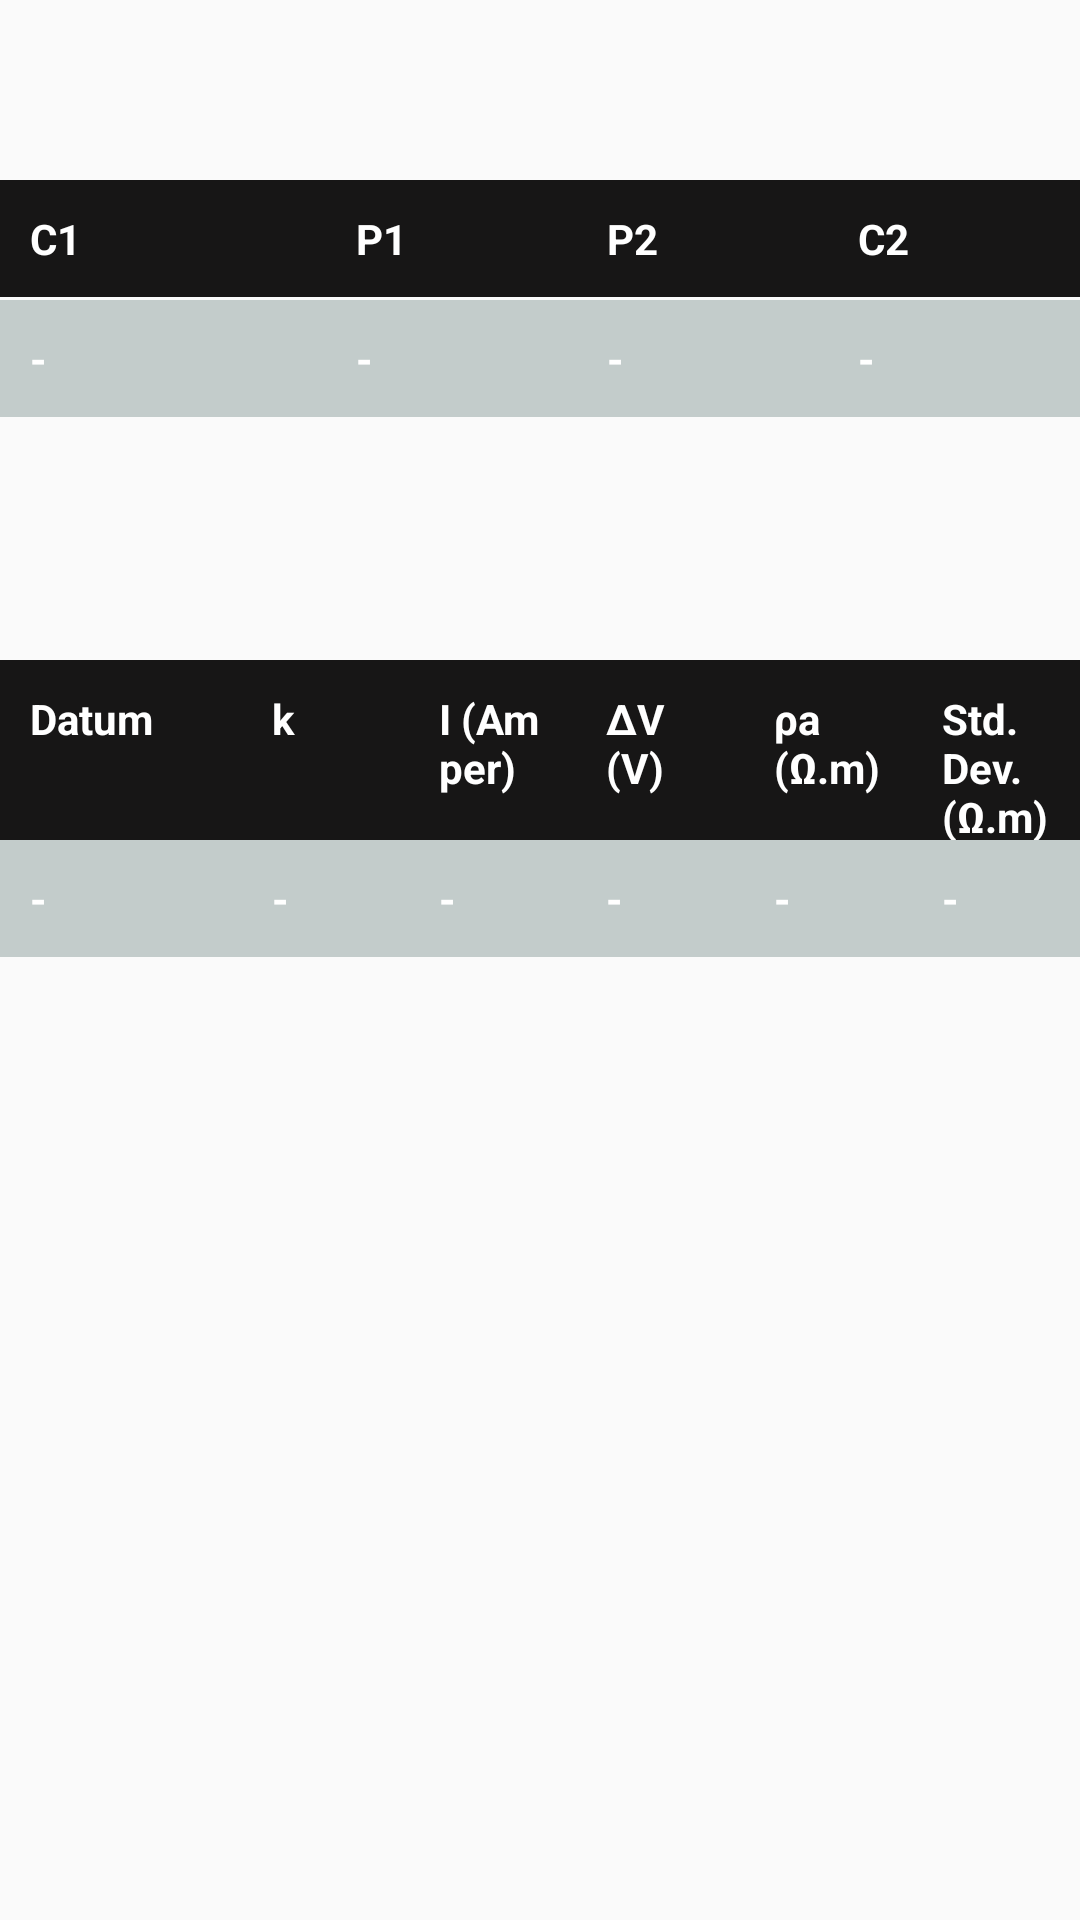

Layout XML and referenced resources for this Android screen:
<!-- AndroidManifest.xml: application theme Theme.LaresApp -->
<!-- res/layout/fragment_basic.xml -->
<?xml version="1.0" encoding="utf-8"?>
<RelativeLayout xmlns:android="http://schemas.android.com/apk/res/android"
    xmlns:tools="http://schemas.android.com/tools"
    android:layout_width="match_parent"
    android:layout_height="match_parent"
    xmlns:app="http://schemas.android.com/apk/res-auto"
    tools:context=".ParentFragment.TableFragment">

    

    <TableLayout
        android:layout_width="match_parent"
        android:layout_height="wrap_content"
        android:background="@android:color/white" />

    <androidx.constraintlayout.widget.ConstraintLayout
        android:layout_width="match_parent"
        android:layout_height="583dp">

        <TableRow
            android:layout_width="match_parent"
            android:layout_height="wrap_content"
            android:layout_marginTop="60dp"
            android:background="@color/black"
            app:layout_constraintTop_toTopOf="parent">

            <TextView
                android:layout_width="65dp"
                android:layout_height="wrap_content"
                android:layout_weight="4"
                android:padding="10sp"
                android:text="@string/c1"
                android:textColor="@android:color/white"
                android:textStyle="bold" />

            <TextView
                android:layout_width="40dp"
                android:layout_height="wrap_content"
                android:layout_weight="4"
                android:padding="10sp"
                android:text="@string/p1"
                android:textColor="@android:color/white"
                android:textStyle="bold" />

            <TextView
                android:layout_width="40dp"
                android:layout_height="wrap_content"
                android:layout_weight="4"
                android:padding="10sp"
                android:text="@string/p2"
                android:textColor="@android:color/white"
                android:textStyle="bold" />

            <TextView
                android:layout_width="40dp"
                android:layout_height="wrap_content"
                android:layout_weight="4"
                android:padding="10sp"
                android:text="@string/c2"
                android:textColor="@android:color/white"
                android:textStyle="bold" />

        </TableRow>


        <TableRow
            android:layout_width="match_parent"
            android:layout_height="wrap_content"
            android:layout_marginTop="100dp"
            android:background="@color/grey"
            app:layout_constraintTop_toTopOf="parent">

            <TextView
                android:layout_width="65dp"
                android:layout_height="wrap_content"
                android:layout_weight="4"
                android:padding="10sp"
                android:text="@string/ansc1"
                android:textColor="@android:color/white"
                android:textStyle="bold" />

            <TextView
                android:layout_width="40dp"
                android:layout_height="wrap_content"
                android:layout_weight="4"
                android:padding="10sp"
                android:text="@string/ansp1"
                android:textColor="@android:color/white"
                android:textStyle="bold" />

            <TextView
                android:layout_width="40dp"
                android:layout_height="wrap_content"
                android:layout_weight="4"
                android:padding="10sp"
                android:text="@string/ansp2"
                android:textColor="@android:color/white"
                android:textStyle="bold" />

            <TextView
                android:layout_width="40dp"
                android:layout_height="wrap_content"
                android:layout_weight="4"
                android:padding="10sp"
                android:text="@string/ansc2"
                android:textColor="@android:color/white"
                android:textStyle="bold" />

        </TableRow>


        <TableRow
            android:layout_width="match_parent"
            android:layout_height="wrap_content"
            android:layout_marginTop="220dp"
            android:background="@color/black"
            app:layout_constraintTop_toTopOf="parent">

            <TextView
                android:layout_width="65dp"
                android:layout_height="wrap_content"
                android:layout_weight="4"
                android:padding="10sp"
                android:text="@string/basicDatum"
                android:textColor="@android:color/white"
                android:textStyle="bold" />

            <TextView
                android:layout_width="40dp"
                android:layout_height="wrap_content"
                android:layout_weight="4"
                android:padding="10sp"
                android:text="@string/basick"
                android:textColor="@android:color/white"
                android:textStyle="bold" />
            <TextView
                android:layout_width="40dp"
                android:layout_height="wrap_content"
                android:layout_weight="4"
                android:padding="10sp"
                android:text="@string/basicI"
                android:textColor="@android:color/white"
                android:textStyle="bold" />

            <TextView
                android:layout_width="40dp"
                android:layout_height="wrap_content"
                android:layout_weight="4"
                android:padding="10sp"
                android:text="@string/basicdV"
                android:textColor="@android:color/white"
                android:textStyle="bold" />
            <TextView
                android:layout_width="40dp"
                android:layout_height="wrap_content"
                android:layout_weight="4"
                android:padding="10sp"
                android:text="@string/basicOhm"
                android:textColor="@android:color/white"
                android:textStyle="bold" />
            <TextView
                android:layout_width="40dp"
                android:layout_height="wrap_content"
                android:layout_weight="4"
                android:padding="10sp"
                android:text="@string/basicStd"
                android:textColor="@android:color/white"
                android:textStyle="bold" />

        </TableRow>


        <TableRow
            android:layout_width="match_parent"
            android:layout_height="wrap_content"
            android:layout_marginTop="280dp"
            android:background="@color/grey"
            app:layout_constraintTop_toTopOf="parent">

            <TextView
                android:layout_width="65dp"
                android:layout_height="wrap_content"
                android:layout_weight="4"
                android:padding="10sp"
                android:text="@string/ansbasicDatum"
                android:textColor="@android:color/white"
                android:textStyle="bold" />

            <TextView
                android:layout_width="40dp"
                android:layout_height="wrap_content"
                android:layout_weight="4"
                android:padding="10sp"
                android:text="@string/ansbasick"
                android:textColor="@android:color/white"
                android:textStyle="bold" />

            <TextView
                android:layout_width="40dp"
                android:layout_height="wrap_content"
                android:layout_weight="4"
                android:padding="10sp"
                android:text="@string/ansbasicI"
                android:textColor="@android:color/white"
                android:textStyle="bold" />

            <TextView
                android:layout_width="40dp"
                android:layout_height="wrap_content"
                android:layout_weight="4"
                android:padding="10sp"
                android:text="@string/ansbasicdV"
                android:textColor="@android:color/white"
                android:textStyle="bold" />

            <TextView
                android:layout_width="40dp"
                android:layout_height="wrap_content"
                android:layout_weight="4"
                android:padding="10sp"
                android:text="@string/ansbasicOhm"
                android:textColor="@android:color/white"
                android:textStyle="bold" />

            <TextView
                android:layout_width="40dp"
                android:layout_height="wrap_content"
                android:layout_weight="4"
                android:padding="10sp"
                android:text="@string/ansbasicStd"
                android:textColor="@android:color/white"
                android:textStyle="bold" />

        </TableRow>


    </androidx.constraintlayout.widget.ConstraintLayout>


</RelativeLayout>
<!-- resources referenced by this layout -->
<resources>
  <color name="black">#171616</color>
  <color name="grey">#FFC3CCCB</color>
  <string name="ansbasicDatum">-</string>
  <string name="ansbasicI">-</string>
  <string name="ansbasicOhm">-</string>
  <string name="ansbasicStd">-</string>
  <string name="ansbasicdV">-</string>
  <string name="ansbasick">-</string>
  <string name="ansc1">-</string>
  <string name="ansc2">-</string>
  <string name="ansp1">-</string>
  <string name="ansp2">-</string>
  <string name="basicDatum">Datum</string>
  <string name="basicI">  I    (Amper)</string>
  <string name="basicOhm"> ρa  (Ω.m)</string>
  <string name="basicStd">Std.Dev.(Ω.m)</string>
  <string name="basicdV">ΔV (V)</string>
  <string name="basick">k</string>
  <string name="c1">C1</string>
  <string name="c2">C2</string>
  <string name="p1">P1</string>
  <string name="p2">P2</string>
  <style name="Theme.LaresApp" parent="Theme.AppCompat.DayNight.DarkActionBar">
          
          <item name="colorPrimary">@color/purple_500</item>
          <item name="colorPrimaryVariant">@color/purple_700</item>
          <item name="colorOnPrimary">@color/white</item>
          
          <item name="colorSecondary">@color/teal_200</item>
          <item name="colorSecondaryVariant">@color/teal_700</item>
          <item name="colorOnSecondary">@color/black</item>
          
          <item name="android:statusBarColor" tools:targetApi="l">?attr/colorPrimaryVariant</item>
          
      </style>
  <color name="purple_500">#2196F3</color> //laresappalt
  <color name="purple_700">#FF3700B3</color>
  <color name="white">#FBFBFB</color>
  <color name="teal_200">#C3CCCB</color>
  <color name="teal_700">#2490C1</color>
</resources>
